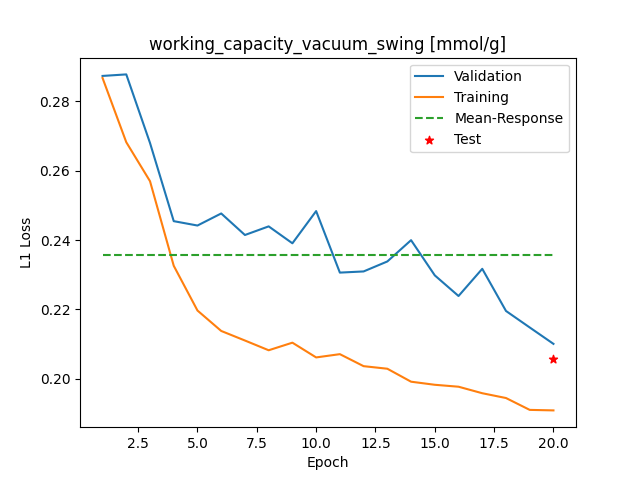

Data behind this chart, as committed beside it:
Epoch, Training_MSE, Validation_MSE
1, 0.2868, 0.2874
2, 0.2682, 0.2878
3, 0.257, 0.268
4, 0.2326, 0.2455
5, 0.2197, 0.2442
6, 0.2138, 0.2477
7, 0.211, 0.2415
8, 0.2082, 0.244
9, 0.2104, 0.2391
10, 0.2062, 0.2484
11, 0.2071, 0.2306
12, 0.2036, 0.231
13, 0.2029, 0.2338
14, 0.1991, 0.24
15, 0.1983, 0.2298
16, 0.1977, 0.2239
17, 0.1958, 0.2317
18, 0.1944, 0.2196
19, 0.191, 0.2148
20, 0.1909, 0.2101
